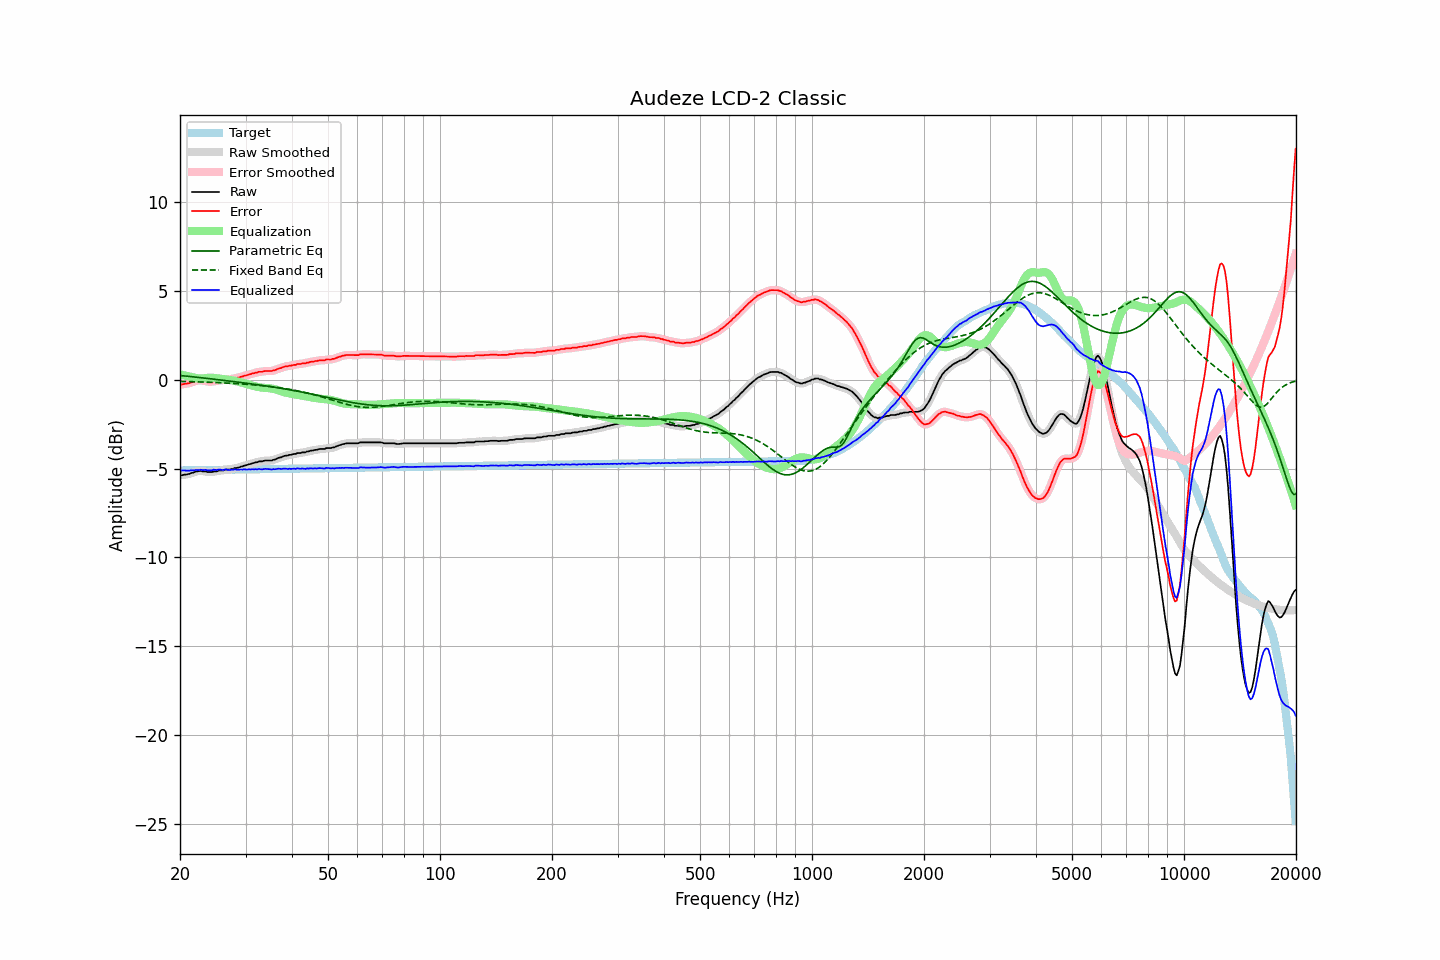

Source data for this figure (header and first rows):
frequency, raw, error, smoothed, error_smoothed, equalization, parametric_eq, fixed_band_eq, equalized_raw, equalized_smoothed, target
20.00, -5.37, -0.26, -5.38, -0.27, 0.29, 0.23, -0.10, -5.08, -5.09, -5.11
20.20, -5.39, -0.28, -5.37, -0.27, 0.27, 0.22, -0.10, -5.12, -5.10, -5.11
20.40, -5.36, -0.26, -5.36, -0.26, 0.25, 0.21, -0.10, -5.11, -5.11, -5.11
20.61, -5.34, -0.24, -5.35, -0.25, 0.23, 0.20, -0.11, -5.11, -5.12, -5.10
20.81, -5.34, -0.24, -5.33, -0.23, 0.21, 0.19, -0.11, -5.13, -5.12, -5.10
21.02, -5.31, -0.21, -5.31, -0.21, 0.20, 0.19, -0.11, -5.12, -5.12, -5.10
21.23, -5.30, -0.20, -5.29, -0.19, 0.18, 0.18, -0.11, -5.13, -5.12, -5.10
21.44, -5.25, -0.15, -5.26, -0.17, 0.16, 0.17, -0.12, -5.09, -5.11, -5.10
21.66, -5.24, -0.14, -5.23, -0.13, 0.13, 0.16, -0.12, -5.11, -5.10, -5.10
21.87, -5.20, -0.10, -5.20, -0.10, 0.11, 0.15, -0.12, -5.09, -5.09, -5.10
22.09, -5.16, -0.07, -5.18, -0.08, 0.09, 0.14, -0.12, -5.08, -5.09, -5.10
22.31, -5.16, -0.07, -5.15, -0.06, 0.07, 0.13, -0.13, -5.09, -5.08, -5.09
22.54, -5.14, -0.05, -5.14, -0.05, 0.06, 0.12, -0.13, -5.08, -5.08, -5.09
22.76, -5.13, -0.04, -5.15, -0.05, 0.06, 0.11, -0.13, -5.07, -5.08, -5.09
22.99, -5.16, -0.07, -5.15, -0.06, 0.07, 0.10, -0.14, -5.10, -5.08, -5.09
23.22, -5.16, -0.07, -5.16, -0.07, 0.08, 0.09, -0.14, -5.09, -5.09, -5.09
23.45, -5.16, -0.07, -5.18, -0.09, 0.09, 0.08, -0.14, -5.07, -5.09, -5.09
23.69, -5.20, -0.12, -5.19, -0.10, 0.10, 0.07, -0.15, -5.10, -5.09, -5.09
23.92, -5.20, -0.12, -5.20, -0.12, 0.10, 0.06, -0.15, -5.10, -5.10, -5.08
24.16, -5.20, -0.12, -5.20, -0.12, 0.11, 0.04, -0.15, -5.10, -5.10, -5.08
24.40, -5.20, -0.12, -5.19, -0.11, 0.10, 0.03, -0.16, -5.10, -5.09, -5.08
24.65, -5.16, -0.08, -5.18, -0.10, 0.10, 0.02, -0.16, -5.07, -5.08, -5.08
24.89, -5.16, -0.08, -5.16, -0.08, 0.09, 0.01, -0.16, -5.08, -5.07, -5.08
25.14, -5.16, -0.08, -5.14, -0.06, 0.07, 0.00, -0.17, -5.09, -5.07, -5.08
25.39, -5.11, -0.04, -5.13, -0.05, 0.06, -0.01, -0.17, -5.05, -5.07, -5.08
25.65, -5.11, -0.04, -5.12, -0.04, 0.04, -0.02, -0.18, -5.07, -5.07, -5.07
25.91, -5.11, -0.04, -5.10, -0.03, 0.03, -0.03, -0.18, -5.08, -5.07, -5.07
26.16, -5.11, -0.04, -5.09, -0.02, 0.02, -0.04, -0.19, -5.09, -5.07, -5.07
26.43, -5.06, 0.01, -5.08, -0.01, 0.01, -0.05, -0.19, -5.05, -5.07, -5.07
26.69, -5.06, 0.01, -5.07, 0.00, 0.00, -0.06, -0.19, -5.06, -5.07, -5.07
26.96, -5.06, 0.01, -5.06, 0.01, -0.01, -0.07, -0.20, -5.07, -5.07, -5.07
27.23, -5.06, 0.00, -5.05, 0.01, -0.02, -0.09, -0.20, -5.09, -5.08, -5.07
27.50, -5.02, 0.04, -5.03, 0.03, -0.04, -0.10, -0.21, -5.06, -5.07, -5.06
27.77, -5.02, 0.04, -5.01, 0.05, -0.05, -0.11, -0.21, -5.07, -5.06, -5.06
28.05, -4.97, 0.09, -4.99, 0.08, -0.07, -0.12, -0.22, -5.04, -5.06, -5.06
28.33, -4.97, 0.09, -4.97, 0.09, -0.09, -0.13, -0.23, -5.06, -5.06, -5.06
28.62, -4.95, 0.11, -4.95, 0.11, -0.11, -0.14, -0.23, -5.06, -5.06, -5.06
28.90, -4.93, 0.13, -4.93, 0.13, -0.14, -0.15, -0.24, -5.07, -5.07, -5.06
29.19, -4.89, 0.17, -4.90, 0.16, -0.16, -0.17, -0.24, -5.05, -5.06, -5.06
29.48, -4.88, 0.17, -4.87, 0.18, -0.18, -0.18, -0.25, -5.06, -5.05, -5.06
29.78, -4.83, 0.22, -4.84, 0.21, -0.21, -0.19, -0.26, -5.04, -5.05, -5.05
30.08, -4.82, 0.23, -4.82, 0.24, -0.23, -0.20, -0.26, -5.06, -5.05, -5.05
30.38, -4.79, 0.26, -4.79, 0.26, -0.26, -0.21, -0.27, -5.05, -5.05, -5.05
30.68, -4.76, 0.29, -4.76, 0.28, -0.29, -0.22, -0.28, -5.05, -5.05, -5.05
30.99, -4.74, 0.31, -4.74, 0.31, -0.31, -0.24, -0.28, -5.05, -5.05, -5.05
31.30, -4.70, 0.34, -4.71, 0.34, -0.34, -0.25, -0.29, -5.04, -5.05, -5.05
31.61, -4.69, 0.35, -4.69, 0.36, -0.36, -0.26, -0.30, -5.05, -5.05, -5.05
31.93, -4.65, 0.39, -4.66, 0.38, -0.38, -0.27, -0.31, -5.03, -5.04, -5.04
32.24, -4.65, 0.39, -4.64, 0.41, -0.40, -0.29, -0.31, -5.05, -5.04, -5.04
32.57, -4.60, 0.44, -4.62, 0.42, -0.42, -0.30, -0.32, -5.02, -5.04, -5.04
32.89, -4.60, 0.44, -4.60, 0.44, -0.44, -0.31, -0.33, -5.04, -5.04, -5.04
33.22, -4.60, 0.44, -4.59, 0.45, -0.45, -0.32, -0.34, -5.05, -5.04, -5.04
33.55, -4.57, 0.47, -4.57, 0.46, -0.46, -0.34, -0.35, -5.03, -5.03, -5.04
33.89, -4.55, 0.48, -4.56, 0.48, -0.47, -0.35, -0.36, -5.02, -5.03, -5.04
34.23, -4.55, 0.48, -4.55, 0.48, -0.47, -0.36, -0.37, -5.02, -5.02, -5.03
34.57, -4.55, 0.48, -4.55, 0.48, -0.48, -0.38, -0.38, -5.03, -5.03, -5.03
34.92, -4.55, 0.48, -4.55, 0.48, -0.49, -0.39, -0.39, -5.04, -5.04, -5.03
35.27, -4.55, 0.48, -4.54, 0.49, -0.50, -0.40, -0.40, -5.06, -5.05, -5.03
35.62, -4.51, 0.52, -4.52, 0.50, -0.52, -0.42, -0.41, -5.03, -5.05, -5.03
35.97, -4.50, 0.53, -4.49, 0.53, -0.54, -0.43, -0.42, -5.04, -5.04, -5.03
... 635 more rows
